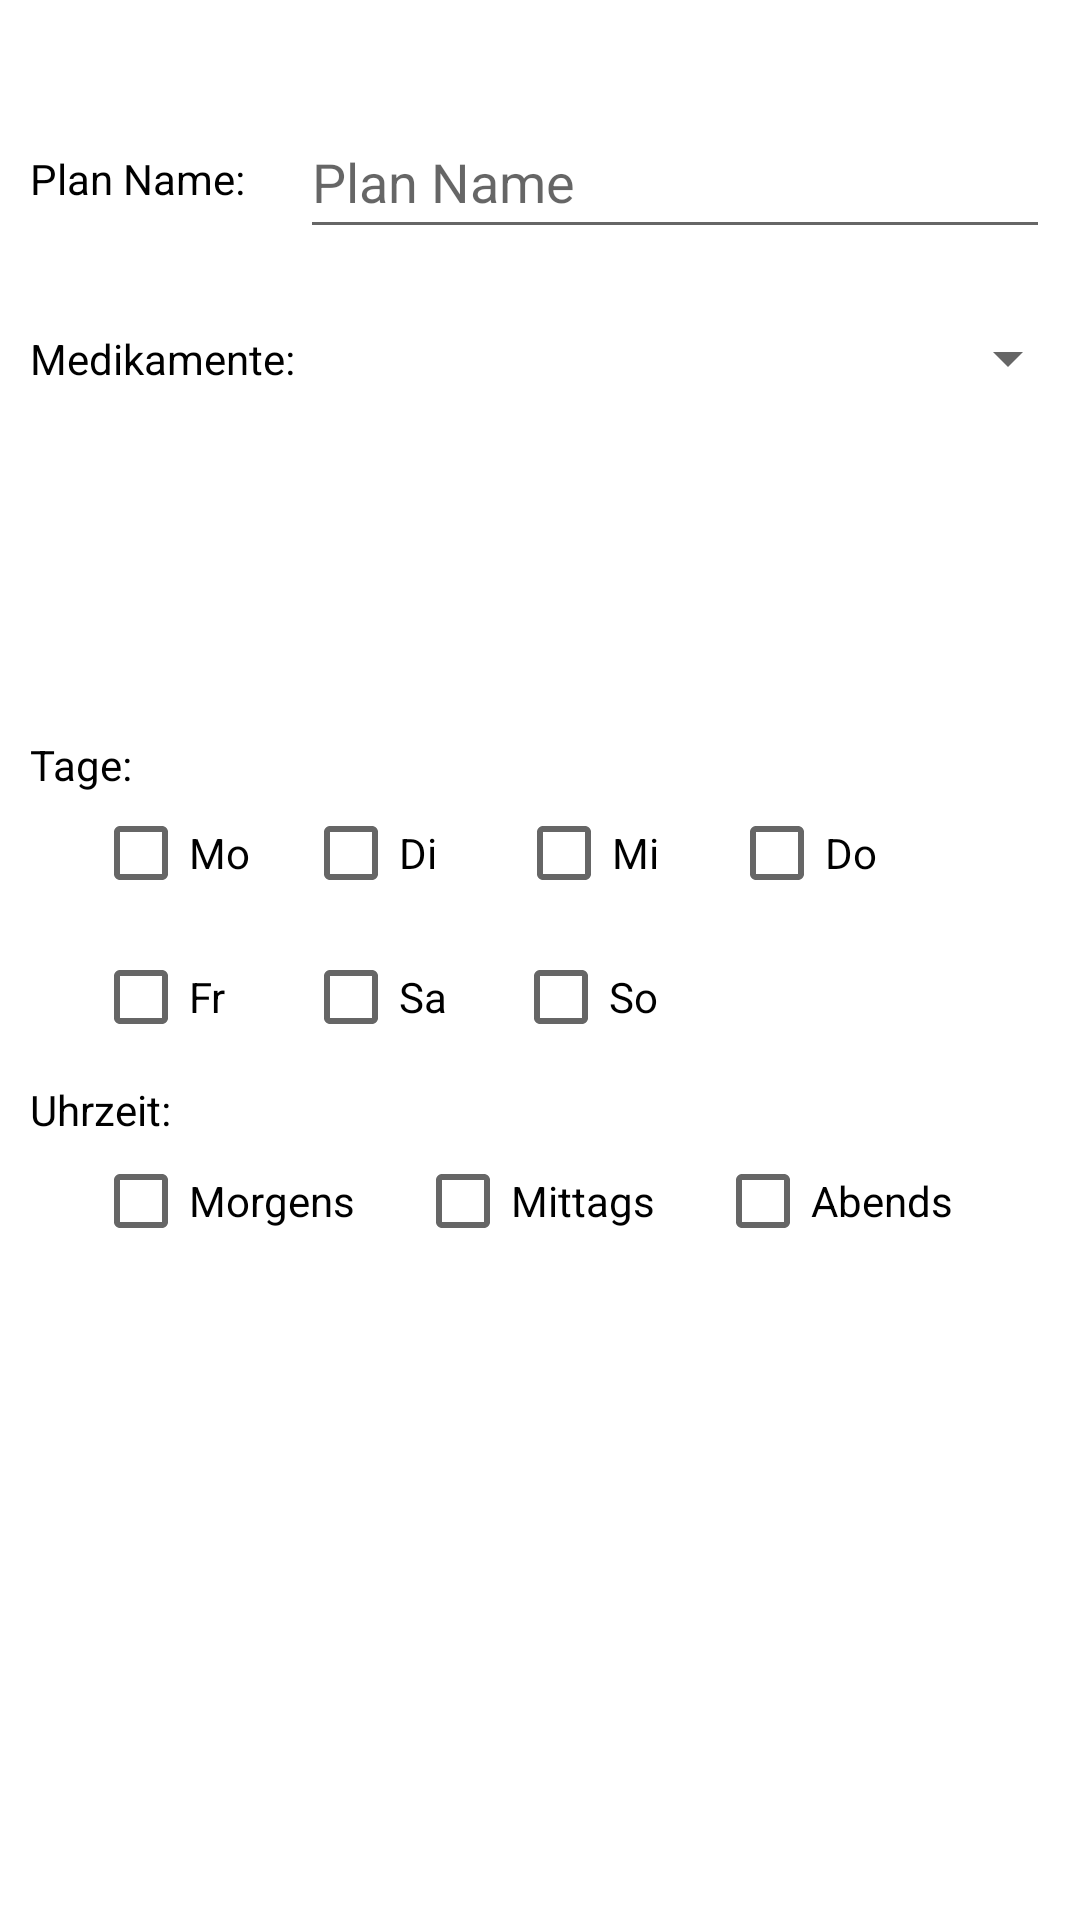

This screen was rendered from an Android layout file. Write that file and the resources it references.
<!-- AndroidManifest.xml: application theme Theme.SWE_Wi2223_Praktikum -->
<!-- res/layout/add_plan_dialog.xml -->
<?xml version="1.0" encoding="utf-8"?>
<RelativeLayout xmlns:android="http://schemas.android.com/apk/res/android"
    xmlns:tools="http://schemas.android.com/tools"
    android:layout_width="match_parent"
    android:layout_height="wrap_content"
    android:orientation="vertical">


    <CheckBox
        android:id="@+id/checkBox_So"
        android:layout_width="70dp"
        android:layout_height="wrap_content"
        android:layout_below="@+id/checkBox_Mo"
        android:layout_alignParentStart="true"
        android:layout_marginStart="171dp"
        android:checked="false"
        android:duplicateParentState="false"
        android:text="So" />

    <CheckBox
        android:id="@+id/checkBox_Sa"
        android:layout_width="70dp"
        android:layout_height="wrap_content"
        android:layout_below="@+id/checkBox_Mo"
        android:layout_alignParentStart="true"
        android:layout_marginStart="101dp"
        android:checked="false"
        android:duplicateParentState="false"
        android:text="Sa" />

    <CheckBox
        android:id="@+id/checkBox_Fr"
        android:layout_width="70dp"
        android:layout_height="wrap_content"
        android:layout_below="@+id/checkBox_Mo"
        android:layout_alignParentStart="true"
        android:layout_marginStart="31dp"
        android:checked="false"
        android:duplicateParentState="false"
        android:text="Fr" />

    <CheckBox
        android:id="@+id/checkBox_Do"
        android:layout_width="70dp"
        android:layout_height="wrap_content"
        android:layout_below="@+id/medList"
        android:layout_alignParentStart="true"
        android:layout_marginStart="243dp"
        android:layout_marginTop="15dp"
        android:checked="false"
        android:duplicateParentState="false"
        android:text="Do" />

    <CheckBox
        android:id="@+id/checkBox_Mi"
        android:layout_width="70dp"
        android:layout_height="wrap_content"
        android:layout_below="@+id/medList"
        android:layout_alignParentStart="true"
        android:layout_marginStart="172dp"
        android:layout_marginTop="15dp"
        android:checked="false"
        android:duplicateParentState="false"
        android:text="Mi" />

    <CheckBox
        android:id="@+id/checkBox_Di"
        android:layout_width="70dp"
        android:layout_height="wrap_content"
        android:layout_below="@+id/medList"
        android:layout_alignParentStart="true"
        android:layout_marginStart="101dp"
        android:layout_marginTop="15dp"
        android:checked="false"
        android:duplicateParentState="false"
        android:text="Di" />

    <TextView
        android:id="@+id/plan_name"
        android:layout_width="wrap_content"
        android:layout_height="wrap_content"
        android:layout_alignParentStart="true"
        android:layout_marginStart="10dp"
        android:layout_marginTop="50dp"
        android:text="Plan Name:"
        android:textColor="@color/black" />

    <TextView
        android:id="@+id/textViewMedikamenten"
        android:layout_width="wrap_content"
        android:layout_height="wrap_content"
        android:layout_alignParentStart="true"
        android:layout_marginStart="10dp"
        android:layout_marginTop="110dp"
        android:text="Medikamente:"
        android:textColor="@color/black" />


    <CheckBox
        android:id="@+id/checkBox_Mo"
        android:layout_width="70dp"
        android:layout_height="wrap_content"
        android:layout_below="@+id/medList"
        android:layout_alignParentStart="true"
        android:layout_marginStart="31dp"
        android:layout_marginTop="15dp"
        android:checked="false"
        android:duplicateParentState="false"
        android:text="Mo" />

    <EditText
        android:id="@+id/editTextPlanName"
        android:layout_width="wrap_content"
        android:layout_height="wrap_content"
        android:layout_alignParentStart="true"
        android:layout_alignParentEnd="true"
        android:layout_marginStart="100dp"
        android:layout_marginTop="35dp"
        android:layout_marginEnd="10dp"
        android:layout_marginBottom="-80dp"
        android:autofillHints=""
        android:ems="10"
        android:hint="Plan Name"
        android:inputType="textPersonName"
        android:minHeight="48dp" />

    <TextView
        android:id="@+id/time_choose"
        android:layout_width="wrap_content"
        android:layout_height="wrap_content"
        android:layout_below="@+id/checkBox_Fr"
        android:layout_alignParentStart="true"
        android:layout_marginStart="10dp"
        android:layout_marginTop="4dp"
        android:text="Uhrzeit:"
        android:textColor="@color/black" />


    <TextView
        android:id="@+id/day_choose"
        android:layout_width="wrap_content"
        android:layout_height="wrap_content"
        android:layout_below="@+id/medList"
        android:layout_alignParentStart="true"
        android:layout_marginStart="10dp"
        android:layout_marginBottom="-15dp"
        android:text="Tage:"
        android:textColor="@color/black"
        android:visibility="visible"
        tools:visibility="visible" />

    <CheckBox
        android:id="@+id/checkBox_Morning"
        android:layout_width="wrap_content"
        android:layout_height="wrap_content"
        android:layout_below="@+id/checkBox_Fr"
        android:layout_alignParentStart="true"
        android:layout_marginStart="31dp"
        android:layout_marginTop="20dp"
        android:text="Morgens" />

    <CheckBox
        android:id="@+id/checkBox_Midday"
        android:layout_width="wrap_content"
        android:layout_height="wrap_content"
        android:layout_below="@+id/checkBox_Sa"
        android:layout_marginStart="20dp"
        android:layout_marginTop="20dp"
        android:layout_toEndOf="@+id/checkBox_Morning"
        android:text="Mittags" />

    <CheckBox
        android:id="@+id/checkBox_Evening"
        android:layout_width="wrap_content"
        android:layout_height="wrap_content"
        android:layout_below="@+id/checkBox_So"
        android:layout_marginStart="20dp"
        android:layout_marginTop="20dp"
        android:layout_marginBottom="35dp"
        android:layout_toEndOf="@+id/checkBox_Midday"
        android:text="Abends" />


    <Spinner
        android:id="@+id/spinner_med"
        android:layout_width="match_parent"
        android:layout_height="wrap_content"
        android:layout_below="@+id/editTextPlanName"
        android:layout_marginStart="120dp"
        android:layout_marginTop="100dp"
        android:minHeight="32dp" />

    <androidx.recyclerview.widget.RecyclerView
        android:id="@+id/medList"
        android:layout_width="match_parent"
        android:layout_height="100dp"
        android:layout_below="@+id/spinner_med"
        android:layout_marginTop="10dp" />


</RelativeLayout>
<!-- resources referenced by this layout -->
<resources>
  <color name="black">#FF000000</color>
  <style name="Theme.SWE_Wi2223_Praktikum" parent="Theme.MaterialComponents.DayNight.DarkActionBar">
          
          <item name="colorPrimary">@color/purple_500</item>
          <item name="colorPrimaryVariant">@color/purple_700</item>
          <item name="colorOnPrimary">@color/white</item>
          
          <item name="colorSecondary">@color/teal_200</item>
          <item name="colorSecondaryVariant">@color/teal_700</item>
          <item name="colorOnSecondary">@color/black</item>
          
          <item name="android:statusBarColor">?attr/colorPrimaryVariant</item>
          
      </style>
  <color name="purple_500">#FF6200EE</color>
  <color name="purple_700">#FF3700B3</color>
  <color name="white">#FFFFFFFF</color>
  <color name="teal_200">#FF03DAC5</color>
  <color name="teal_700">#FF018786</color>
</resources>
